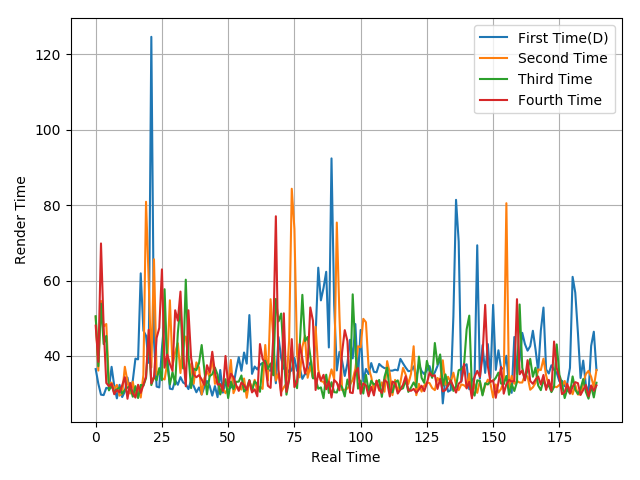

The file beside this chart, header and first rows:
36.51, 32.62, 29.72, 29.61, 31.53, 31.33, 37.11, 32.06, 28.74, 32.34, 29.09, 30.53, 34.27, 30.31, 33.46, 39.29, 39.09, 61.91, 46.73, 45.36, 38.17, 124.65, 43.93, 31.87
50.38, 36.12, 54.61, 47.79, 48.47, 32.62, 32.93, 31.25, 32.32, 29.46, 29.95, 37.12, 33.24, 30.02, 33.14, 29.32, 31.56, 28.96, 34.94, 80.9, 60.1, 36.94, 65.64, 34.96
50.53, 37.29, 53.87, 43.13, 45.31, 30.86, 32.14, 30.26, 31.17, 31.59, 29.96, 30.98, 31.63, 31.9, 29.17, 31.98, 28.83, 32.32, 32.08, 34.16, 45.4, 32.26, 34.45, 33.54
48.03, 38.43, 69.84, 47.82, 32.82, 32, 32.58, 29.84, 30.99, 30.34, 32.22, 34.36, 28.64, 32.85, 30.07, 28.95, 32.35, 30.21, 32.25, 34.6, 46.92, 32.72, 34.38, 44.8
